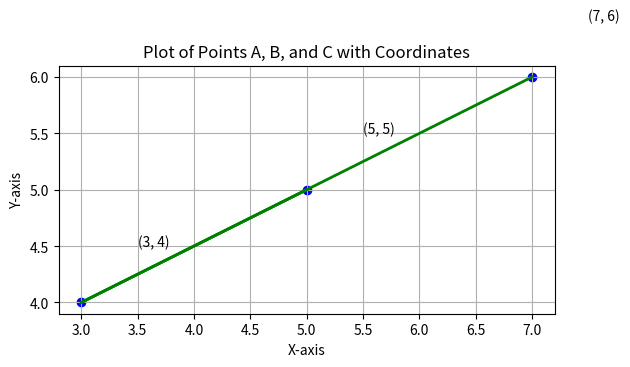

Source code (Python):
import numpy as np
import matplotlib.pyplot as plt

# Define the points as numpy arrays (matrices)
A = np.array([7, 6])
B = np.array([3, 4])
C = np.array([5, 5])

# Combine the points into a matrix
points_matrix = np.array([A, B, C])

# Extract x and y coordinates
x_coords = points_matrix[:, 0]
y_coords = points_matrix[:, 1]

# Plot the points
plt.scatter(x_coords, y_coords, color='blue')

# Annotate the points with their coordinates
for i, point in enumerate(points_matrix):
    plt.text(point[0] + 0.5, point[1] + 0.5, f"({point[0]}, {point[1]})")

# Join the points with lines
plt.plot(x_coords, y_coords, color='green', linestyle='-', linewidth=2)

# Add labels and title
plt.xlabel('X-axis')
plt.ylabel('Y-axis')
plt.title('Plot of Points A, B, and C with Coordinates')

# Set the aspect ratio to be equal to ensure accurate representation
plt.gca().set_aspect('equal', adjustable='box')

# Show the grid
plt.grid(True)

# Show the plot
plt.show()

